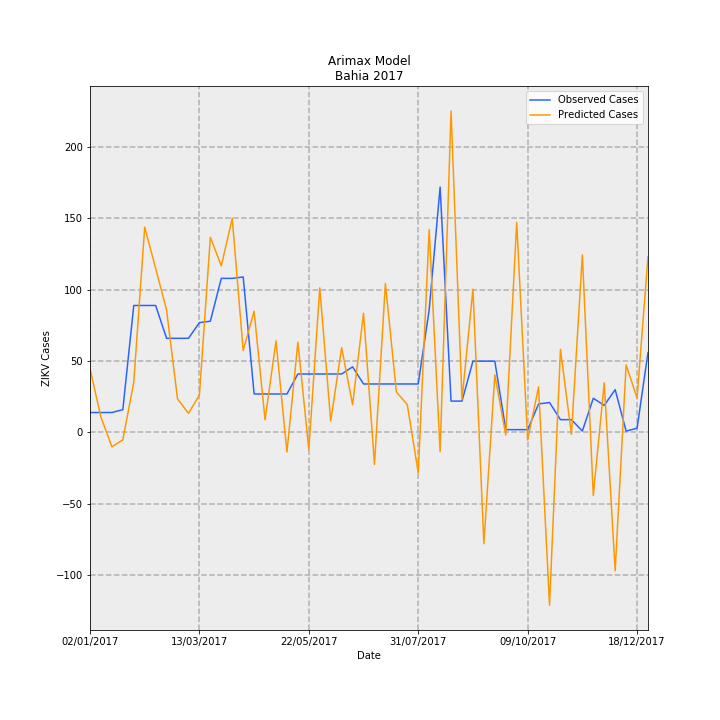

The file beside this chart, header and first rows:
Date, predictions_incidence, observed_incidence, Predicted Cases, Observed Cases, error
02/01/2017, 0.2916, 0.09124, 44.74, 14.0, -30.74
09/01/2017, 0.07019, 0.09124, 10.77, 14.0, 3.23
16/01/2017, -0.06541, 0.09124, -10.04, 14.0, 24.04
23/01/2017, -0.03353, 0.1043, -5.145, 16.0, 21.15
30/01/2017, 0.2291, 0.58, 35.16, 89.0, 53.84
06/02/2017, 0.9381, 0.58, 143.9, 89.0, -54.94
13/02/2017, 0.7497, 0.58, 115, 89.0, -26.04
20/02/2017, 0.559, 0.4301, 85.78, 66.0, -19.78
27/02/2017, 0.1535, 0.4301, 23.55, 66.0, 42.45
06/03/2017, 0.08752, 0.4301, 13.43, 66.0, 52.57
13/03/2017, 0.1709, 0.5018, 26.23, 77.0, 50.77
20/03/2017, 0.8917, 0.5083, 136.8, 78.0, -58.82
27/03/2017, 0.7609, 0.7038, 116.8, 108, -8.753
03/04/2017, 0.9779, 0.7038, 150.1, 108, -42.05
10/04/2017, 0.3741, 0.7104, 57.41, 109.0, 51.59
17/04/2017, 0.5536, 0.176, 84.94, 27, -57.94
24/04/2017, 0.05786, 0.176, 8.879, 27, 18.12
01/05/2017, 0.4184, 0.176, 64.2, 27, -37.2
08/05/2017, -0.08922, 0.176, -13.69, 27, 40.69
15/05/2017, 0.4124, 0.2672, 63.28, 41, -22.28
22/05/2017, -0.0784, 0.2672, -12.03, 41, 53.03
29/05/2017, 0.6607, 0.2672, 101.4, 41, -60.38
05/06/2017, 0.05222, 0.2672, 8.014, 41, 32.99
12/06/2017, 0.3872, 0.2672, 59.41, 41, -18.41
19/06/2017, 0.1267, 0.2998, 19.43, 46.0, 26.57
26/06/2017, 0.5446, 0.2216, 83.57, 34.0, -49.57
03/07/2017, -0.1459, 0.2216, -22.38, 34.0, 56.38
10/07/2017, 0.6805, 0.2216, 104.4, 34.0, -70.42
17/07/2017, 0.1855, 0.2216, 28.46, 34.0, 5.538
24/07/2017, 0.1271, 0.2216, 19.5, 34.0, 14.5
31/07/2017, -0.1837, 0.2216, -28.19, 34.0, 62.19
07/08/2017, 0.9262, 0.5605, 142.1, 86.0, -56.12
14/08/2017, -0.08791, 1.121, -13.49, 172.0, 185.5
21/08/2017, 1.468, 0.1434, 225.2, 22.0, -203.2
28/08/2017, 0.1501, 0.1434, 23.04, 22.0, -1.036
04/09/2017, 0.6544, 0.3259, 100.4, 50.0, -50.42
11/09/2017, -0.508, 0.3259, -77.95, 50.0, 127.9
18/09/2017, 0.2627, 0.3259, 40.31, 50.0, 9.689
25/09/2017, -0.01133, 0.01303, -1.739, 2.0, 3.739
02/10/2017, 0.9595, 0.01303, 147.2, 2.0, -145.2
09/10/2017, -0.03417, 0.01303, -5.244, 2.0, 7.244
16/10/2017, 0.2085, 0.1303, 31.99, 20.0, -11.99
23/10/2017, -0.7892, 0.1369, -121.1, 21.0, 142.1
30/10/2017, 0.3798, 0.05865, 58.29, 9.0, -49.29
06/11/2017, -0.00835, 0.05865, -1.281, 9.0, 10.28
13/11/2017, 0.8114, 0.006517, 124.5, 1.0, -123.5
20/11/2017, -0.2872, 0.1564, -44.07, 24.0, 68.07
27/11/2017, 0.2272, 0.1238, 34.86, 19.0, -15.86
04/12/2017, -0.6311, 0.1955, -96.84, 30, 126.8
11/12/2017, 0.3087, 0.006517, 47.36, 1.0, -46.36
18/12/2017, 0.1577, 0.01955, 24.2, 3.0, -21.2
25/12/2017, 0.8025, 0.365, 123.1, 56.0, -67.14
